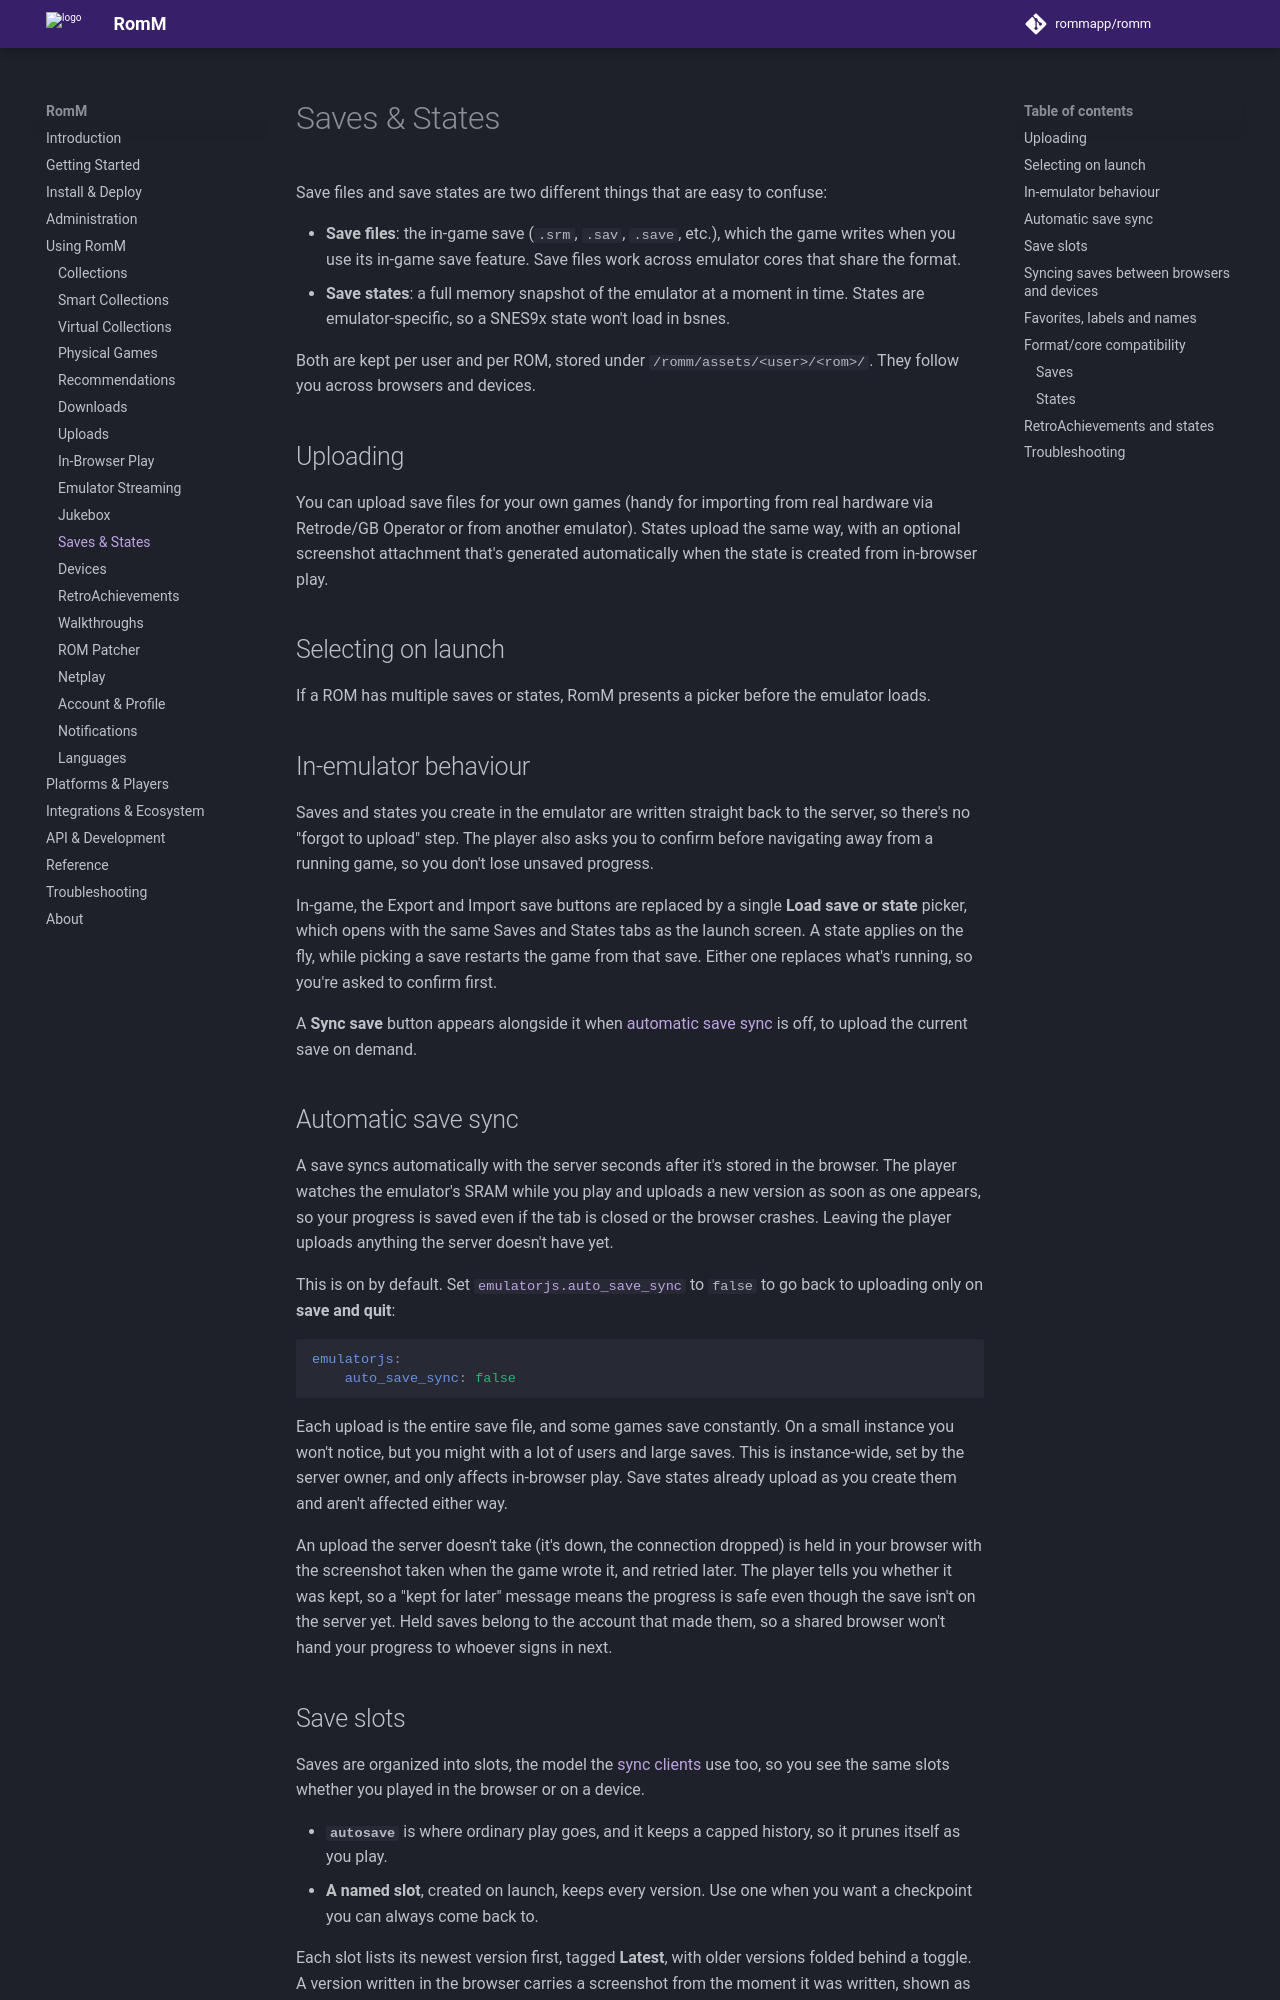

repository: rommapp/docs · page: 5.4.0/using/saves-and-states/index.html · generator: mkdocs

---
title: Saves & States
description: Manage save files and save-states across in-browser play and synced devices
---

# Saves & States

Save files and save states are two different things that are easy to confuse:

- **Save files**: the in-game save (`.srm`, `.sav`, `.save`, etc.), which the game writes when you use its in-game save feature. Save files work across emulator cores that share the format.
- **Save states**: a full memory snapshot of the emulator at a moment in time. States are emulator-specific, so a SNES9x state won't load in bsnes.

Both are kept per user and per ROM, stored under `/romm/assets/<user>/<rom>/`. They follow you across browsers and devices.

## Uploading

You can upload save files for your own games (handy for importing from real hardware via Retrode/GB Operator or from another emulator). States upload the same way, with an optional screenshot attachment that's generated automatically when the state is created from in-browser play.

## Selecting on launch

If a ROM has multiple saves or states, RomM presents a picker before the emulator loads.

## In-emulator behaviour

Saves and states you create in the emulator are written straight back to the server, so there's no "forgot to upload" step. The player also asks you to confirm before navigating away from a running game, so you don't lose unsaved progress.

In-game, the Export and Import save buttons are replaced by a single **Load save or state** picker, which opens with the same Saves and States tabs as the launch screen. A state applies on the fly, while picking a save restarts the game from that save. Either one replaces what's running, so you're asked to confirm first.

A **Sync save** button appears alongside it when [automatic save sync](#automatic-save-sync) is off, to upload the current save on demand.

## Automatic save sync

A save syncs automatically with the server seconds after it's stored in the browser. The player watches the emulator's SRAM while you play and uploads a new version as soon as one appears, so your progress is saved even if the tab is closed or the browser crashes. Leaving the player uploads anything the server doesn't have yet.

This is on by default. Set [`emulatorjs.auto_save_sync`](../reference/configuration-file.md#emulatorjsauto_save_sync) to `false` to go back to uploading only on **save and quit**:

```yaml
emulatorjs:
    auto_save_sync: false
```

Each upload is the entire save file, and some games save constantly. On a small instance you won't notice, but you might with a lot of users and large saves. This is instance-wide, set by the server owner, and only affects in-browser play. Save states already upload as you create them and aren't affected either way.

An upload the server doesn't take (it's down, the connection dropped) is held in your browser with the screenshot taken when the game wrote it, and retried later. The player tells you whether it was kept, so a "kept for later" message means the progress is safe even though the save isn't on the server yet. Held saves belong to the account that made them, so a shared browser won't hand your progress to whoever signs in next.
